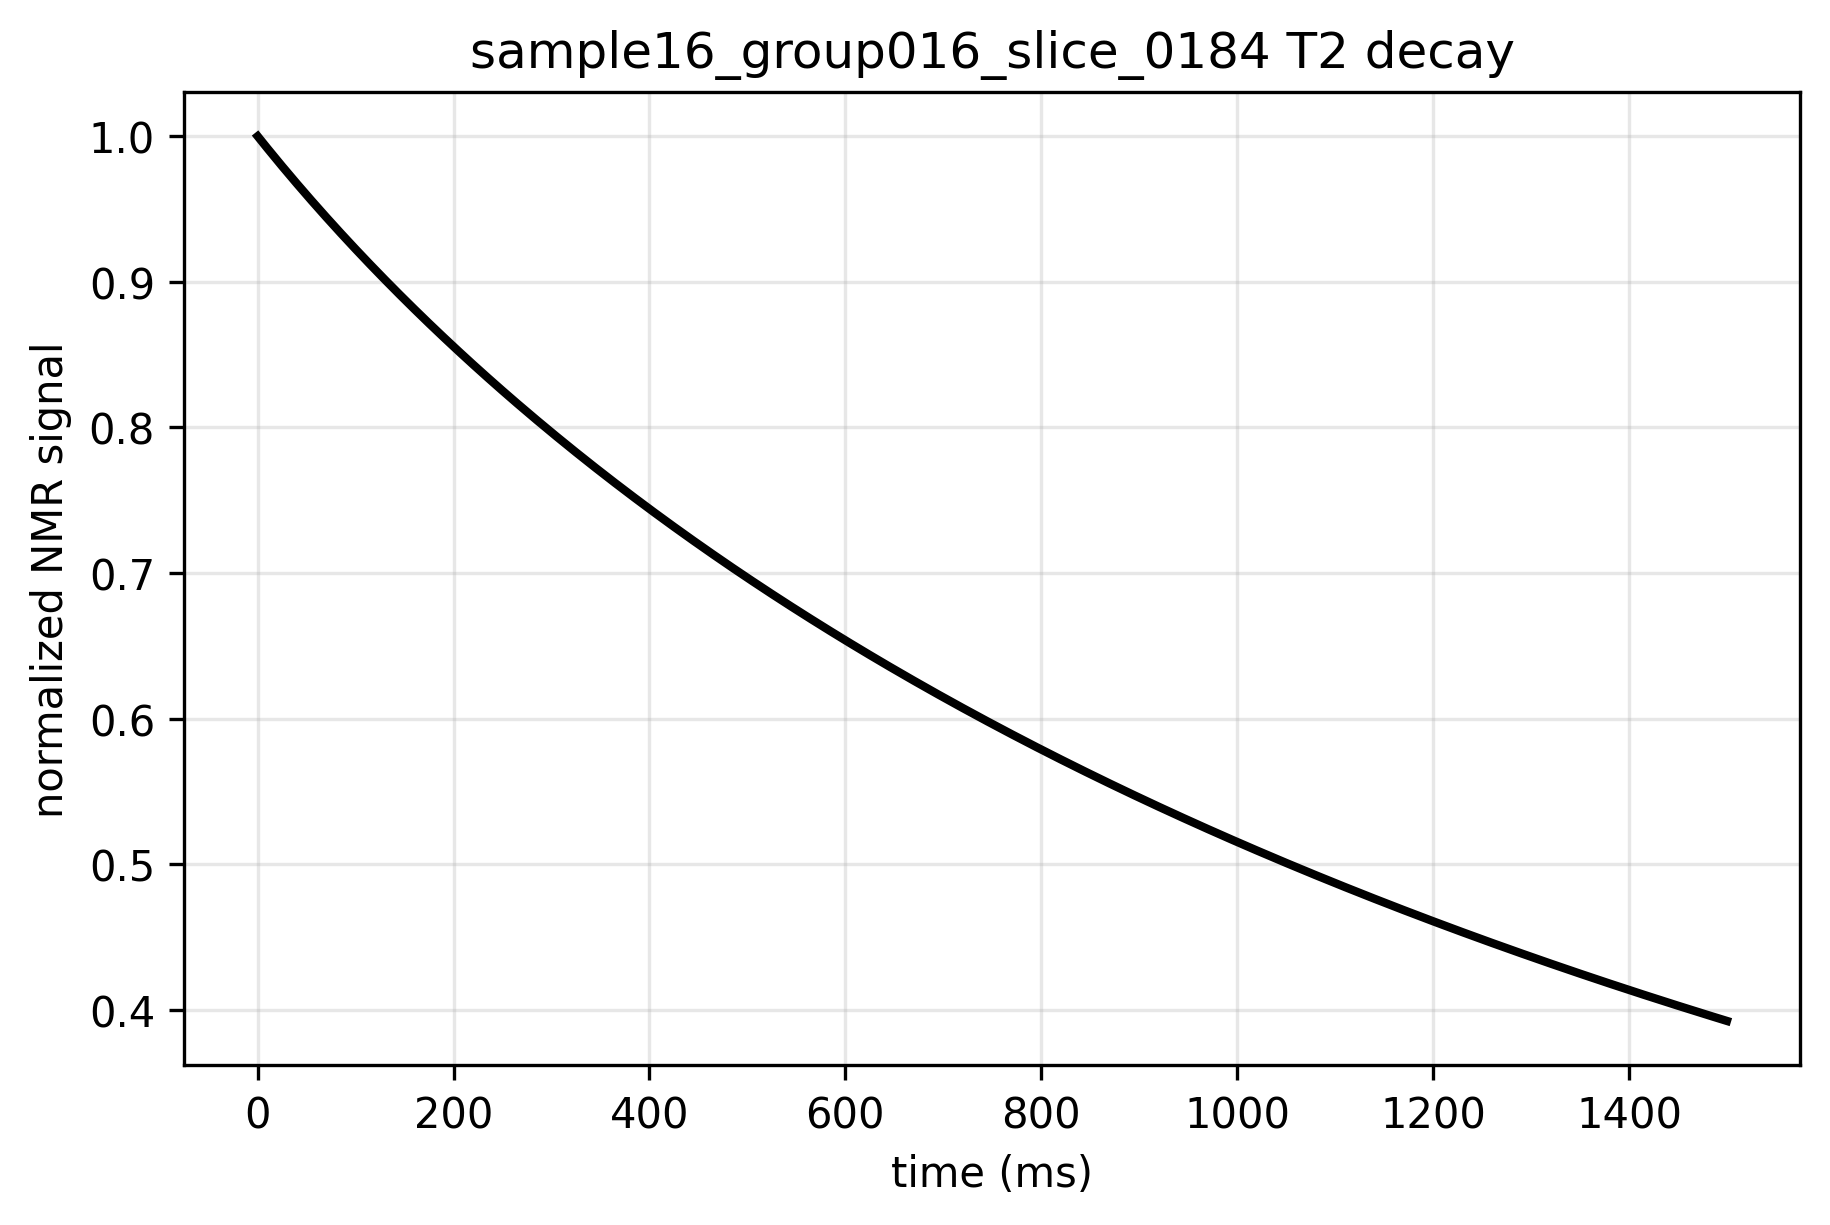

The table this chart was drawn from, first rows:
time_ms, signal, normalized_signal
0.0, 313885, 1.0
5.0, 312565, 0.9958
10.0, 311258, 0.9916
15.0, 309964, 0.9875
20.0, 308681, 0.9834
25.0, 307410, 0.9794
30.0, 306150, 0.9754
35.0, 304901, 0.9714
40.0, 303662, 0.9674
45.0, 302434, 0.9635
50.0, 301215, 0.9596
55.0, 300006, 0.9558
60.0, 298807, 0.952
65.0, 297617, 0.9482
70.0, 296436, 0.9444
75.0, 295265, 0.9407
80.0, 294102, 0.937
85.0, 292948, 0.9333
90.0, 291802, 0.9296
95.0, 290665, 0.926
100.0, 289537, 0.9224
105.0, 288416, 0.9189
110.0, 287304, 0.9153
115.0, 286199, 0.9118
120.0, 285102, 0.9083
125.0, 284013, 0.9048
130.0, 282932, 0.9014
135.0, 281858, 0.898
140.0, 280791, 0.8946
145.0, 279732, 0.8912
150.0, 278680, 0.8878
155.0, 277634, 0.8845
160.0, 276596, 0.8812
165.0, 275565, 0.8779
170.0, 274540, 0.8747
175.0, 273522, 0.8714
180.0, 272511, 0.8682
185.0, 271506, 0.865
190.0, 270508, 0.8618
195.0, 269516, 0.8586
200.0, 268531, 0.8555
205.0, 267551, 0.8524
210.0, 266578, 0.8493
215.0, 265611, 0.8462
220.0, 264649, 0.8431
225.0, 263694, 0.8401
230.0, 262745, 0.8371
235.0, 261801, 0.8341
240.0, 260863, 0.8311
245.0, 259930, 0.8281
250.0, 259004, 0.8252
255.0, 258082, 0.8222
260.0, 257167, 0.8193
265.0, 256256, 0.8164
270.0, 255351, 0.8135
275.0, 254452, 0.8107
280.0, 253557, 0.8078
285.0, 252668, 0.805
290.0, 251783, 0.8022
295.0, 250904, 0.7994
... 241 more rows
